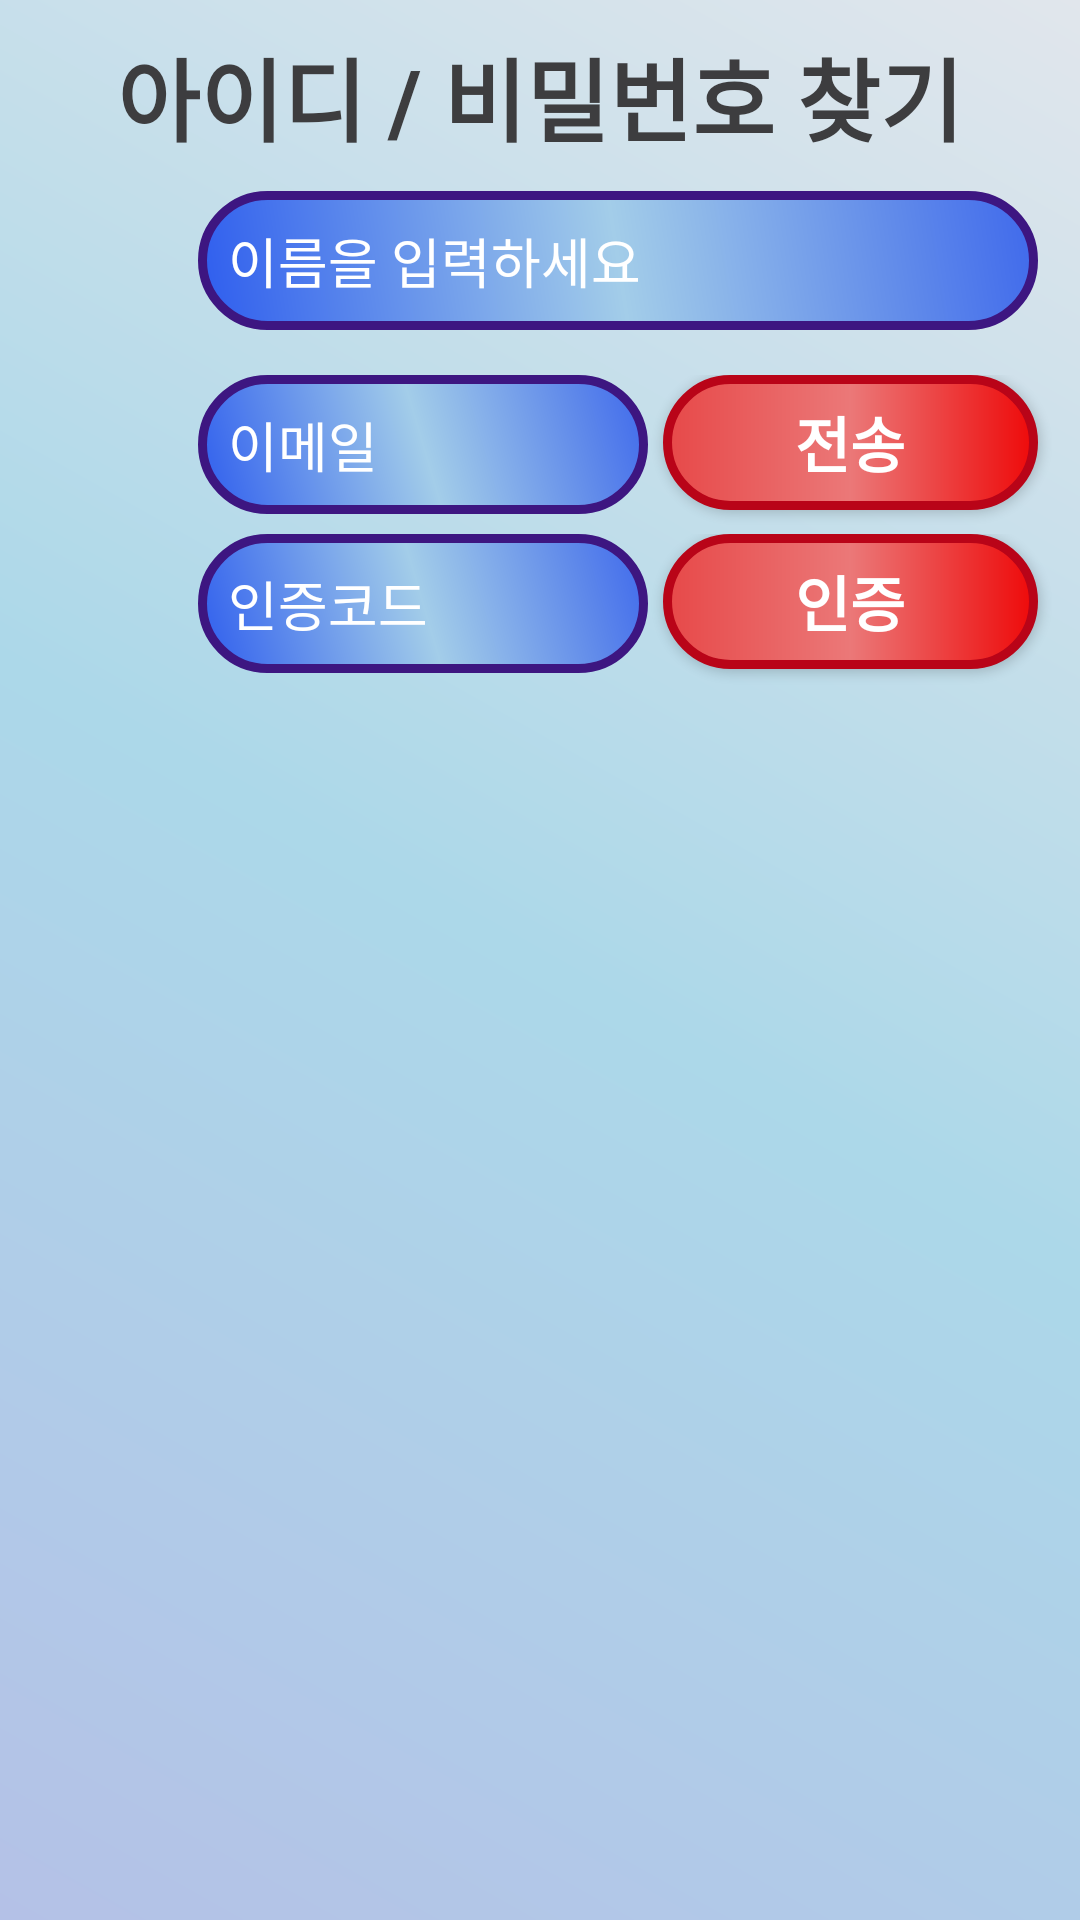

The Android layout XML behind this screen, and the referenced resources:
<!-- AndroidManifest.xml: application theme AppTheme -->
<!-- res/layout/activity_find.xml -->
<?xml version="1.0" encoding="utf-8"?>
<RelativeLayout xmlns:android="http://schemas.android.com/apk/res/android"
    xmlns:app="http://schemas.android.com/apk/res-auto"
    xmlns:tools="http://schemas.android.com/tools"
    android:layout_width="match_parent"
    android:layout_height="match_parent"
    tools:context=".FindActivity">

    <LinearLayout
        android:layout_width="match_parent"
        android:layout_height="match_parent"
        android:orientation="vertical"
        android:background="@drawable/background">

        <LinearLayout
            android:layout_width="match_parent"
            android:layout_height="wrap_content"
            android:orientation="vertical"
            >

            <TextView
                android:layout_width="wrap_content"
                android:layout_height="wrap_content"
                android:layout_gravity="center"
                android:layout_marginTop="10dp"
                android:layout_marginBottom="10dp"
                android:text="아이디 / 비밀번호 찾기"
                android:textColor="#3D3D3F"
                android:textSize="30dp"
                android:textStyle="bold" />

        </LinearLayout>


        <LinearLayout
            android:layout_width="match_parent"
            android:layout_height="match_parent"
            android:orientation="vertical">


            <LinearLayout
                android:layout_width="match_parent"
                android:layout_height="wrap_content"
                android:orientation="horizontal">

                <EditText
                    android:inputType="text"
                    android:id="@+id/findIdNameEditText"
                    android:layout_width="280dp"
                    android:layout_height="wrap_content"
                    android:layout_gravity="end"
                    android:layout_marginLeft="66dp"
                    android:layout_marginTop="15dp"
                    android:background="@drawable/editform"

                    android:hint="이름을 입력하세요"
                    android:padding="10dp"
                    android:textColor="#ffffffff"
                    android:textColorHint="#ffffffff" />

            </LinearLayout>
            <LinearLayout
                android:layout_width="match_parent"
                android:layout_height="wrap_content"
                android:orientation="horizontal"/>

            <LinearLayout
                android:layout_width="match_parent"
                android:layout_height="wrap_content"
                android:orientation="horizontal">

                <EditText
                    android:singleLine="true"
                    android:id="@+id/findIdEmailEditText"
                    android:layout_width="150dp"
                    android:layout_height="wrap_content"
                    android:layout_gravity="end"
                    android:layout_marginLeft="66dp"
                    android:layout_marginTop="5dp"
                    android:background="@drawable/editform"
                    android:hint="이메일"

                    android:inputType="textEmailAddress"
                    android:padding="10dp"
                    android:textColor="#ffffffff"
                    android:textColorHint="#ffffffff" />


                <Button
                    android:layout_gravity="end"
                    android:id="@+id/findIdEmailButton"
                    android:layout_width="125dp"
                    android:layout_height="45dp"
                    android:layout_marginTop="8dp"
                    android:layout_marginLeft="5dp"
                    android:background="@drawable/btn_register"
                    android:text="전송"
                    android:textStyle="bold"
                    android:textSize="20dp"
                    android:textColor="#ffffffff"/>


            </LinearLayout>
            <LinearLayout
                android:layout_width="match_parent"
                android:layout_height="wrap_content"
                android:orientation="horizontal"/>

            <LinearLayout
                android:layout_width="match_parent"
                android:layout_height="wrap_content"
                android:orientation="horizontal">

                <EditText
                    android:inputType="text"
                    android:id="@+id/findIdCertifyEditText"
                    android:layout_width="150dp"
                    android:layout_height="wrap_content"
                    android:layout_gravity="end"
                    android:layout_marginTop="5dp"
                    android:layout_marginLeft="66dp"
                    android:background="@drawable/editform"

                    android:hint="인증코드"
                    android:padding="10dp"
                    android:textColor="#ffffffff"
                    android:textColorHint="#ffffffff" />


                <Button
                    android:id="@+id/findIdCertifyButton"
                    android:layout_gravity="end"
                    android:layout_width="125dp"
                    android:layout_height="45dp"
                    android:layout_marginTop="8dp"
                    android:layout_marginLeft="5dp"
                    android:background="@drawable/btn_register"
                    android:text="인증"
                    android:textStyle="bold"
                    android:textSize="20dp"
                    android:textColor="#ffffffff"/>


            </LinearLayout>


            <LinearLayout
                android:layout_width="match_parent"
                android:layout_height="wrap_content"
                android:orientation="horizontal"/>

        </LinearLayout>

    </LinearLayout>

</RelativeLayout>
<!-- resources referenced by this layout -->
<resources>
  <!-- drawable background (drawable) -->
  <?xml version="1.0" encoding="utf-8"?>
  <shape xmlns:android="http://schemas.android.com/apk/res/android">
      <gradient
          android:angle="45"
          android:type="linear"
          android:startColor="#B4C1E7"
          android:centerColor="#ACD8E9"
          android:endColor="#E1E6EC"/>
  
  </shape>
  <!-- drawable btn_register (drawable) -->
  <?xml version="1.0" encoding="utf-8"?>
  <shape xmlns:android="http://schemas.android.com/apk/res/android" android:shape="rectangle" >
      <corners
          android:radius="25dp"/>
      <stroke
          android:width="3dp"
          android:color="#B90418"
          />
      <gradient
          android:centerColor="#EB7878"
          android:startColor="#E74949"
          android:endColor="#EE0A0A"/>
  </shape>
  <!-- drawable editform (drawable) -->
  <?xml version="1.0" encoding="utf-8"?>
  <shape xmlns:android="http://schemas.android.com/apk/res/android" android:shape="rectangle" >
      <corners
          android:radius="25dp"/>
      <stroke
          android:width="3dp"
          android:color="#3D1681"
          />
      <gradient
          android:angle="45"
          android:centerColor="#A3CDE9"
          android:startColor="#2E5DEE"
          android:endColor="#3F69EB"/>
  </shape>
  <style name="AppTheme" parent="Theme.AppCompat.Light.DarkActionBar">
          
          <item name="colorPrimary">@color/colorPrimary</item>
          <item name="colorPrimaryDark">@color/colorPrimaryDark</item>
          <item name="colorAccent">@color/colorAccent</item>
      </style>
  <color name="colorPrimary">#008577</color>
  <color name="colorPrimaryDark">#00574B</color>
  <color name="colorAccent">#D81B60</color>
</resources>
